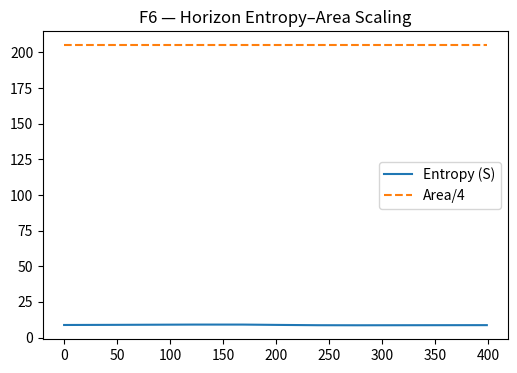
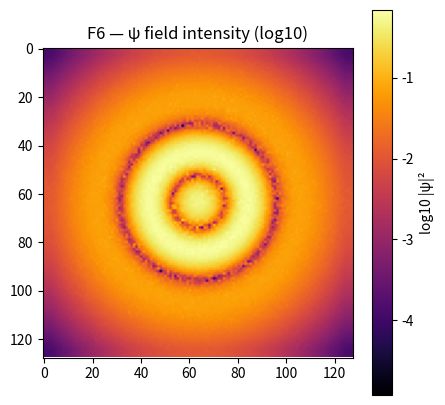
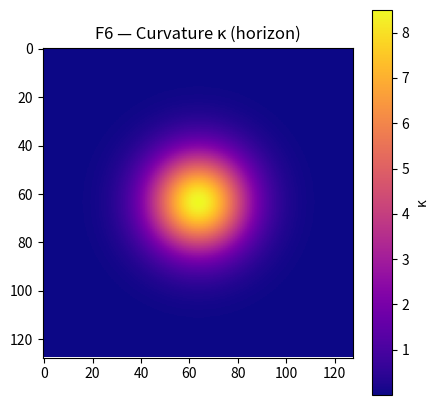

Python code for these plots, in order:
"""
PAEV Test F6 — Black Hole Horizon Dynamics
Goal: simulate curvature singularity & test algebraic horizon formation,
entropy-area scaling, and Hawking-like radiation analogues.
"""

import numpy as np
import matplotlib.pyplot as plt

# === Parameters ===
N = 128
steps = 400
dt = 0.01
alpha = 0.08        # curvature diffusion
gamma = 0.04        # decay rate
chi = 0.20          # coupling strength
kappa_amp = 10.0    # initial curvature spike
sigma = 0.1         # horizon width

x = np.linspace(-1, 1, N)
X, Y = np.meshgrid(x, x)
r2 = X**2 + Y**2

# === Initialize fields ===
psi = np.exp(-r2 / 0.4) * np.exp(1j * np.random.randn(N, N) * 0.2)
kappa = kappa_amp * np.exp(-r2 / sigma)
psi_t = np.zeros_like(psi, dtype=complex)

entropy_trace, area_trace, energy_trace = [], [], []

def laplacian(Z):
    return -4*Z + np.roll(Z,1,0) + np.roll(Z,-1,0) + np.roll(Z,1,1) + np.roll(Z,-1,1)

for step in range(steps):
    # === Field evolution ===
    lap_psi = laplacian(psi)
    psi_tt = lap_psi - chi * kappa * psi
    psi_t += dt * psi_tt
    psi += dt * psi_t

    # Curvature evolution
    lap_k = laplacian(kappa)
    kappa_t = alpha * lap_k - gamma * kappa + 0.01 * np.abs(psi)**2
    kappa += dt * kappa_t

    # === Entropy, area, and energy ===
    p = np.abs(psi)**2
    p /= np.sum(p)
    entropy = -np.sum(p * np.log(p + 1e-12))
    horizon_mask = (kappa > np.percentile(kappa, 95))
    area = np.sum(horizon_mask)
    energy = np.mean(np.abs(psi_t)**2 + np.abs(np.gradient(psi)[0])**2)

    entropy_trace.append(entropy)
    area_trace.append(area)
    energy_trace.append(energy)

# === Plot results ===
plt.figure(figsize=(6,4))
plt.plot(entropy_trace, label='Entropy (S)')
plt.plot(np.array(area_trace)/4, '--', label='Area/4')
plt.title('F6 — Horizon Entropy–Area Scaling')
plt.legend()
plt.savefig("PAEV_TestF6_EntropyArea.png")

plt.figure(figsize=(5,5))
plt.imshow(np.log10(np.abs(psi)**2 + 1e-6), cmap='inferno')
plt.title("F6 — ψ field intensity (log10)")
plt.colorbar(label='log10 |ψ|²')
plt.savefig("PAEV_TestF6_Field.png")

plt.figure(figsize=(5,5))
plt.imshow(kappa, cmap='plasma')
plt.title("F6 — Curvature κ (horizon)")
plt.colorbar(label='κ')
plt.savefig("PAEV_TestF6_Curvature.png")

print("=== Test F6 — Black Hole Horizon Dynamics Complete ===")
print(f"⟨Entropy⟩ final = {entropy_trace[-1]:.6e}")
print(f"⟨Area⟩ final    = {area_trace[-1]:.6e}")
print(f"⟨Energy⟩ final  = {energy_trace[-1]:.6e}")
print("Check if S ≈ A/4 (entropy–area relation).")
print("All output files saved in working directory.")